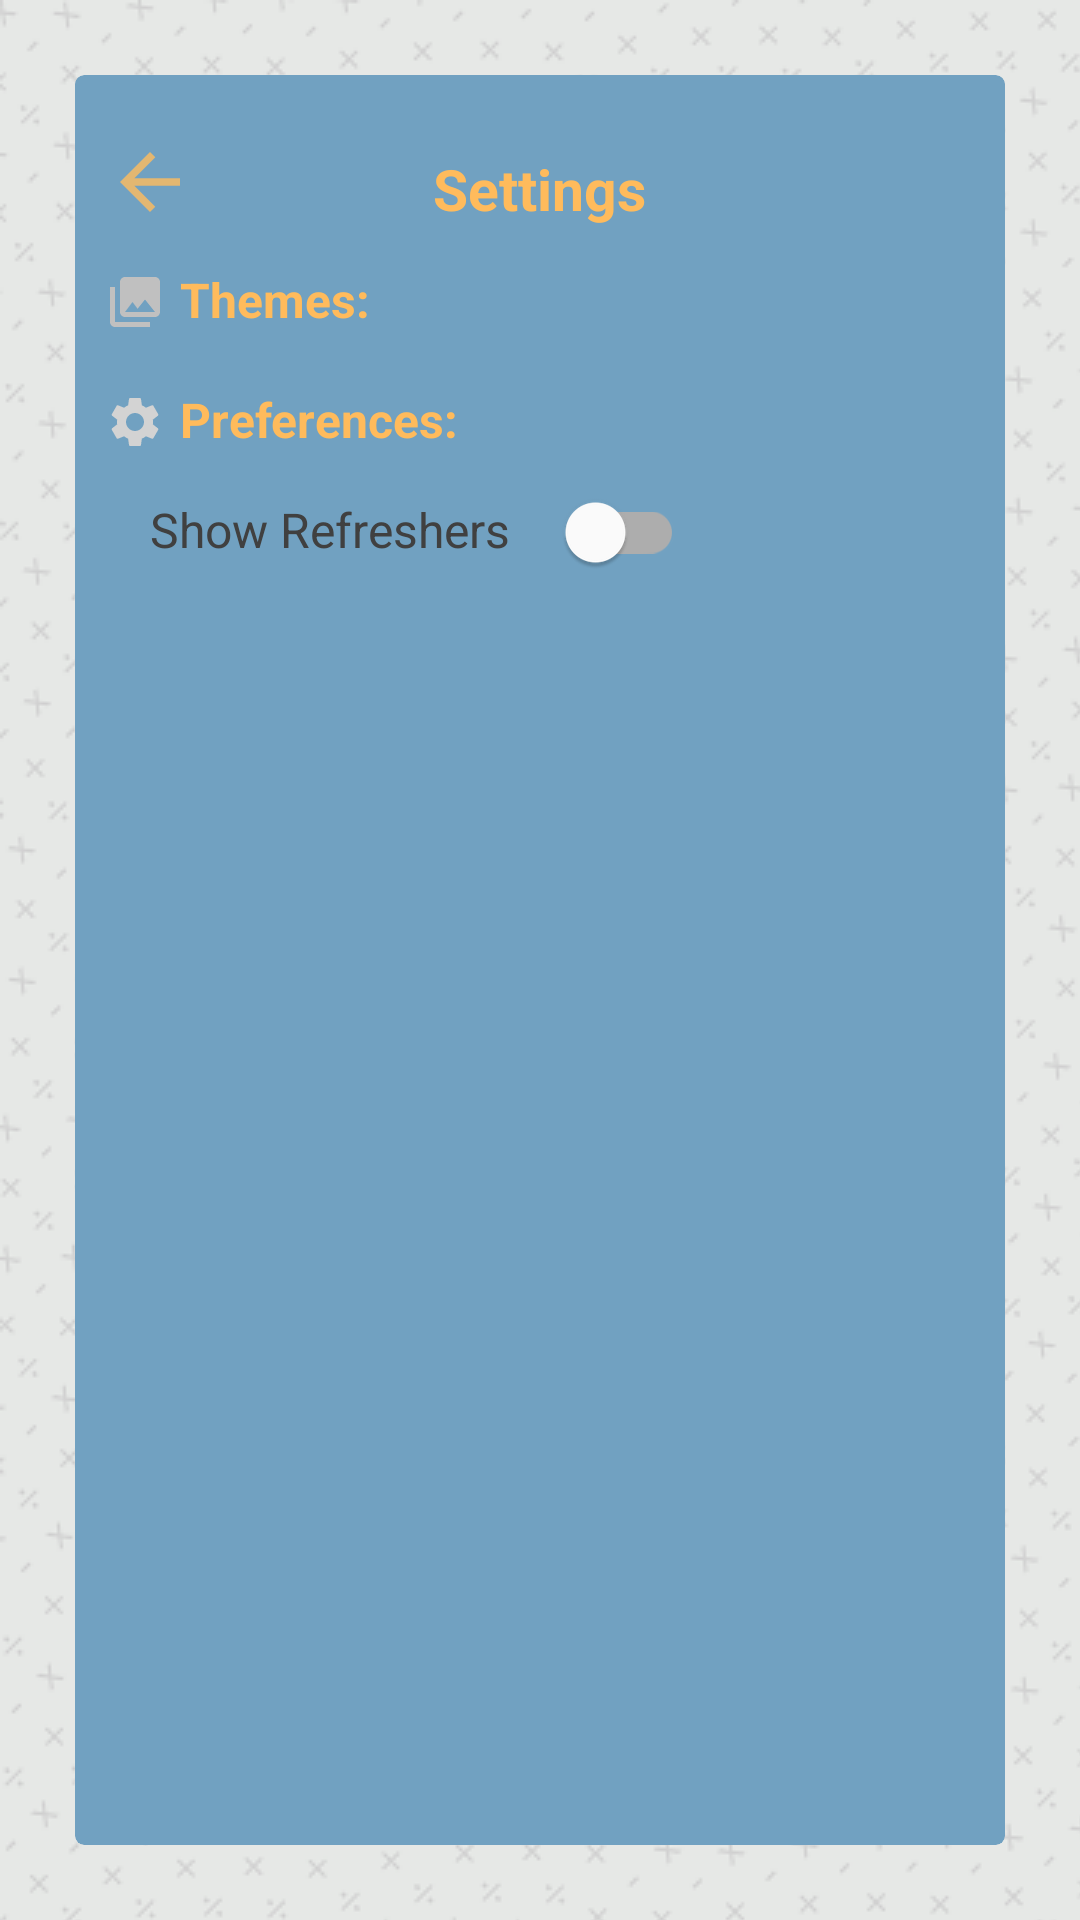

Write the Android layout XML for this screen, with the resource values it uses.
<!-- AndroidManifest.xml: application theme Theme.PocketMaths -->
<!-- res/layout/activity_settings.xml -->
<?xml version="1.0" encoding="utf-8"?>
<RelativeLayout xmlns:android="http://schemas.android.com/apk/res/android"
    android:layout_width="match_parent"
    android:layout_height="match_parent">

    <com.google.android.material.card.MaterialCardView
        android:layout_width="match_parent"
        android:layout_height="match_parent"
        android:layout_margin="25dp"
        >
        <ScrollView
            android:layout_width="match_parent"
            android:layout_height="match_parent"
            >

        <RelativeLayout
            android:layout_width="match_parent"
            android:layout_height="wrap_content"
            android:layout_margin="10dp">

            <TextView
                android:id="@+id/txtSettings"
                android:layout_width="wrap_content"
                android:layout_height="wrap_content"
                android:layout_centerHorizontal="true"
                android:layout_marginStart="15dp"
                android:layout_marginTop="15dp"
                android:layout_marginEnd="15dp"
                android:text="@string/settings"
                android:textColor="@color/YellowOrange"
                android:textSize="19sp"
                android:textStyle="bold" />

            <ImageView
                android:id="@+id/imgExit"
                android:layout_width="30dp"
                android:layout_height="30dp"
                android:layout_alignParentStart="true"
                android:layout_alignBottom="@id/txtSettings"
                android:src="@drawable/ic_back"
                android:contentDescription="@string/exit"
                />

            <ImageView
                android:id="@+id/imgThemes"
                android:layout_width="20dp"
                android:layout_height="20dp"
                android:layout_below="@id/txtSettings"
                android:layout_marginTop="15dp"
                android:layout_marginEnd="5dp"
                android:layout_marginBottom="15dp"
                android:src="@drawable/ic_themes"
                android:contentDescription="@string/theme"
                />

            <TextView
                android:id="@+id/txtThemes"
                android:layout_width="wrap_content"
                android:layout_height="wrap_content"
                android:layout_alignBottom="@id/imgThemes"
                android:layout_toEndOf="@id/imgThemes"
                android:text="@string/themes"
                android:textColor="@color/YellowOrange"
                android:textSize="16sp"
                android:textStyle="bold" />

            <androidx.recyclerview.widget.RecyclerView
                android:id="@+id/rvThemes"
                android:layout_width="wrap_content"
                android:layout_height="wrap_content"
                android:layout_centerHorizontal="true"
                android:layout_below="@id/txtThemes"
                android:layout_marginBottom="5dp" />
            
            <ImageView
                android:id="@+id/imgSettings"
                android:layout_width="20dp"
                android:layout_height="20dp"
                android:layout_marginTop="15dp"
                android:layout_marginBottom="15dp"
                android:layout_marginEnd="5dp"
                android:layout_below="@id/rvThemes"
                android:src="@drawable/ic_settings"
                android:contentDescription="@string/settings"
                />

            <TextView
                android:id="@+id/txtPreferences"
                android:layout_width="wrap_content"
                android:layout_height="wrap_content"
                android:layout_alignBottom="@id/imgSettings"
                android:layout_toEndOf="@id/imgSettings"
                android:text="@string/preferences"
                android:textColor="@color/YellowOrange"
                android:textSize="16sp"
                android:textStyle="bold" />

            <TextView
                android:id="@+id/txtShowRefreshers"
                android:layout_width="wrap_content"
                android:layout_height="wrap_content"
                android:layout_below="@id/txtPreferences"
                android:layout_marginStart="15dp"
                android:layout_marginTop="15dp"
                android:layout_marginEnd="10dp"
                android:layout_marginBottom="35dp"
                android:text="@string/show_Refreshers"
                android:textSize="16sp" />

            <com.google.android.material.switchmaterial.SwitchMaterial
                android:id="@+id/swShowRefreshers"
                android:layout_width="wrap_content"
                android:layout_height="wrap_content"
                android:layout_alignBaseline="@id/txtShowRefreshers"
                android:layout_toEndOf="@id/txtShowRefreshers" />

        </RelativeLayout>
        </ScrollView>
    </com.google.android.material.card.MaterialCardView>
</RelativeLayout>
<!-- resources referenced by this layout -->
<resources>
  <color name="YellowOrange">#FFBB5C</color>
  <!-- drawable ic_back (drawable-anydpi) -->
  <vector xmlns:android="http://schemas.android.com/apk/res/android"
      android:width="24dp"
      android:height="24dp"
      android:viewportWidth="24"
      android:viewportHeight="24"
      android:tint="#FFBB5C"
      android:alpha="0.8"
      android:autoMirrored="true">
    <path
        android:fillColor="@android:color/white"
        android:pathData="M20,11H7.83l5.59,-5.59L12,4l-8,8 8,8 1.41,-1.41L7.83,13H20v-2z"/>
  </vector>
  <!-- drawable ic_themes (drawable) -->
  <vector android:height="50dp" android:tint="#C0C0C0"
      android:viewportHeight="24" android:viewportWidth="24"
      android:width="50dp" xmlns:android="http://schemas.android.com/apk/res/android">
      <path android:fillColor="@android:color/white" android:pathData="M22,16L22,4c0,-1.1 -0.9,-2 -2,-2L8,2c-1.1,0 -2,0.9 -2,2v12c0,1.1 0.9,2 2,2h12c1.1,0 2,-0.9 2,-2zM11,12l2.03,2.71L16,11l4,5L8,16l3,-4zM2,6v14c0,1.1 0.9,2 2,2h14v-2L4,20L4,6L2,6z"/>
  </vector>
  <string name="exit">Exit</string>
  <string name="preferences">Preferences:</string>
  <string name="settings">Settings</string>
  <string name="show_Refreshers">Show Refreshers</string>
  <string name="theme">Theme</string>
  <string name="themes">Themes:</string>
  <color name="OxfordBlue">#02223C</color>
  <color name="Primary">#404040</color>
  <color name="MellowApricot">#FFCC85</color>
  <!-- drawable default_symbols_background_bitmap (drawable) -->
  <?xml version="1.0" encoding="utf-8"?>
  <bitmap xmlns:android="http://schemas.android.com/apk/res/android"
      android:src="@drawable/defaultsymbolsbackground"
      android:tileMode="repeat"
  
      >
  </bitmap>
  <style name="defaultCardView1" parent="">
          <item name="cardBackgroundColor">@color/AirSuperiorityBlue</item>
          <item name="elevation">100dp</item>
          <item name="cardCornerRadius">3dp</item>
      </style>
  <style name="defaultCardView2" parent="defaultCardView1">
          <item name="cardBackgroundColor">@color/BlueGray</item>
      </style>
  <style name="defaultEditText" parent="@android:style/Widget.EditText">
          <item name="android:textColorHint">@color/Primary</item>
          <item name="android:textColor">@color/Primary</item>
          <item name="android:textSize">16sp</item>
      </style>
  <style name="defaultButton" parent="@style/Widget.MaterialComponents.Button">
          <item name="backgroundTint">@color/YellowOrange</item>
          <item name="android:textStyle">bold</item>
          <item name="android:textSize">13sp</item>
          <item name="haloColor">@color/YellowOrange</item>
  
      </style>
  <style name="defaultRadioButton" parent="Base.Widget.AppCompat.CompoundButton.RadioButton">
          <item name="android:textColor">@color/Secondary</item>
          <item name="android:textSize">16sp</item>
          <item name="android:buttonTint">@color/Silver</item>
      </style>
  <style name="defaultTabLayout" parent="Widget.MaterialComponents.TabLayout">
          <item name="tabIndicatorColor">@color/YellowOrange</item>
          <item name="tabSelectedTextColor">@color/YellowOrange</item>
          <item name="android:colorAccent">@color/YellowOrange</item>
          <item name="tabBackground">@color/AirSuperiorityBlue</item>
      </style>
  <color name="AirSuperiorityBlue">#71A1C1</color>
  <color name="BlueGray">#6596CD</color>
  <color name="Secondary">#CFCFCF</color>
  <color name="Silver">#C0C0C0</color>
</resources>
